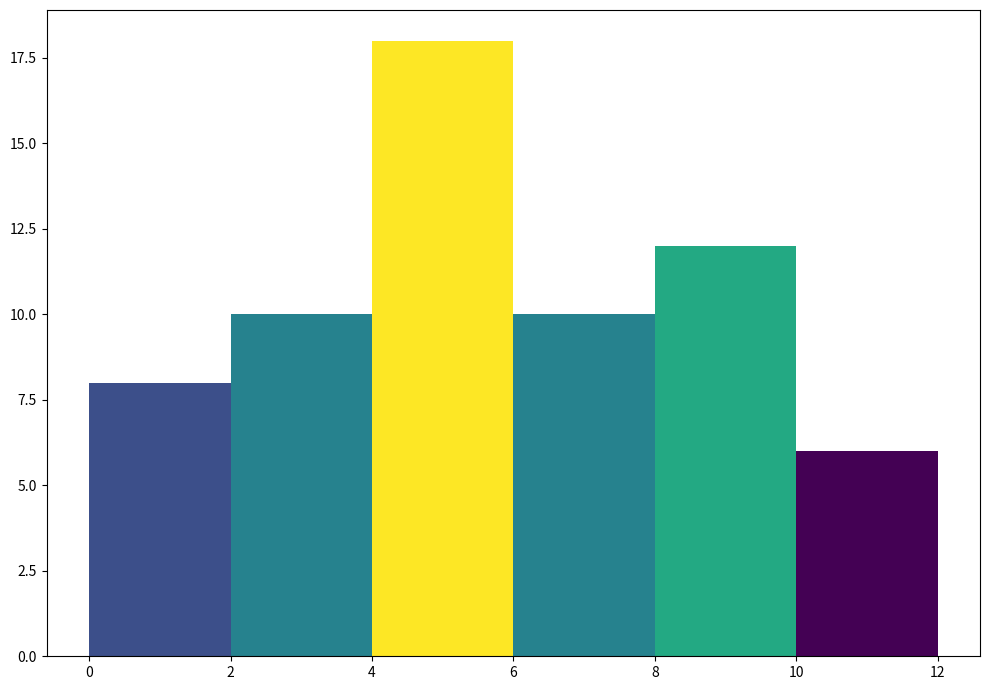

Write the Python code that produced this figure. (Note: this script raises an exception after producing the figure.)
import numpy as np
import matplotlib.pyplot as plt
from matplotlib import colors
from matplotlib.ticker import PercentFormatter
def mean(x,bins):
    midpoint=[]
    for i in range(len(x)):
        midpoint.append((bins[i]+bins[i+1])/2)
    sums=0
    for i in range(len(x)):
        sums+=(midpoint[i]*x[i])
    return sums/sum(x)
def median(x,bins):
    cf=0
    cf_list=[]
    for i in range(len(x)):
        cf+=x[i]
        cf_list.append(cf)
    N=cf/2
    a=[]
    for i in range(len(x)):
        if cf_list[i]>=N:
            a.append(cf_list[i])
    a.sort()
    b=int(a[0])
    c=int(cf_list.index(b))
    d=bins[c] 
    h=int(int(bins[1])-int(bins[0]))
    f=x[c]
    cfd=cf_list[c-1]
    
    return d+(h*(N-cfd)/f)
def mode(x,bins):
    a=max(x)
    Xk=bins[x.index(a)]
    h=int(int(bins[1])-int(bins[0]))
    b=x[(x.index(a))-1]
    c=x[(x.index(a))+1]
    return Xk+(h*(a-b)/((2*a)-b-c))
bins=list([i for i in range(0,13,2)])
x=list([8,10,18,10,12,6])
z=[]
k=[]
for i,j in zip(bins,x):
    k = [i]*j
    z += k
    k = []
fig, axs = plt.subplots(1, 1,figsize =(10, 7), tight_layout = True)
N, bins, patches = axs.hist(z, bins )
fracs = ((N**(1 / 5)) / N.max())
norm = colors.Normalize(fracs.min(), fracs.max())
for thisfrac, thispatch in zip(fracs, patches):
    color = plt.cm.viridis(norm(thisfrac))
    thispatch.set_facecolor(color)
plt.grid(b = True, color ='grey',linestyle ='-.', linewidth = 0.5,alpha = 0.6) 
plt.xlabel("X-axis")
plt.ylabel("y-axis")  
plt.vlines(mean(x,bins), 0, 20, label="mean", colors='red', linestyle='dashed')
plt.vlines(median(x,bins), 0, 20, label='median', colors='blue', linestyle='dashed')
plt.vlines(mode(x,bins), 0, 20, label="mode", colors='black', linestyles='dashed')
plt.legend()
plt.show()